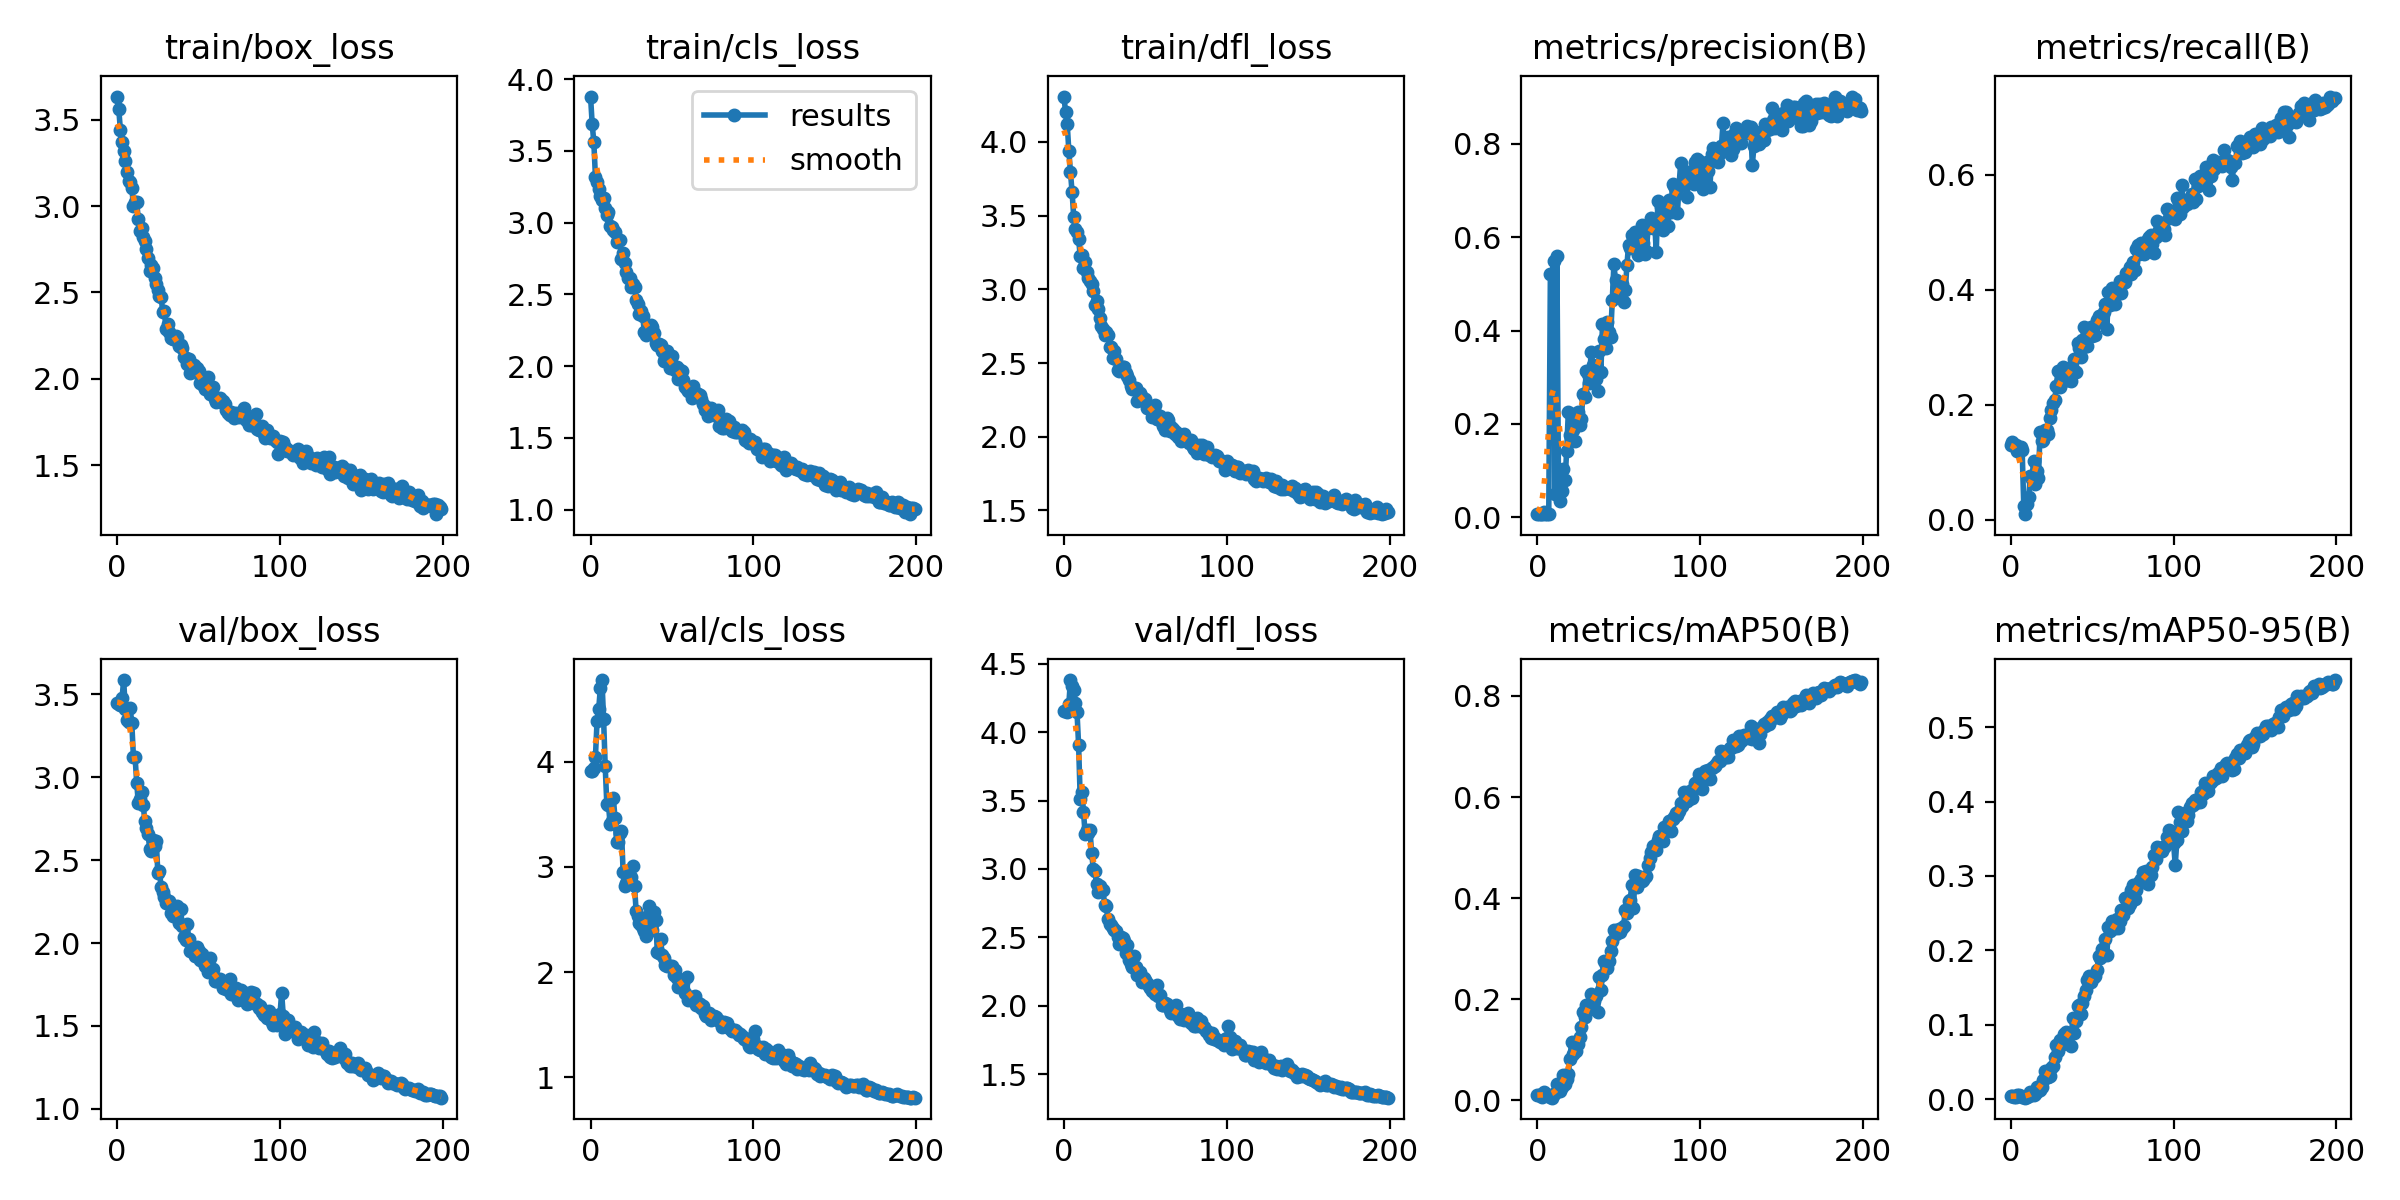

The table this chart was drawn from, first rows:
epoch, train/box_loss, train/cls_loss, train/dfl_loss, metrics/precision(B), metrics/recall(B), metrics/mAP50(B), metrics/mAP50-95(B), val/box_loss, val/cls_loss, val/dfl_loss, lr/pg0, lr/pg1, lr/pg2
0, 3.634, 3.879, 4.308, 0.00714, 0.1304, 0.01028, 0.00381, 3.445, 3.914, 4.158, 0.0002, 0.0002, 0.0002
1, 3.56, 3.689, 4.202, 0.00739, 0.1352, 0.01144, 0.00355, 3.439, 3.917, 4.152, 0.0004147, 0.0004147, 0.0004147
2, 3.439, 3.563, 4.12, 0.00742, 0.1298, 0.00835, 0.0032, 3.435, 3.941, 4.147, 0.0006272, 0.0006272, 0.0006272
3, 3.368, 3.319, 3.941, 0.00758, 0.1298, 0.00768, 0.00307, 3.476, 4.05, 4.204, 0.0008375, 0.0008375, 0.0008375
4, 3.319, 3.282, 3.795, 0.01086, 0.1196, 0.01689, 0.0055, 3.586, 4.387, 4.381, 0.001046, 0.001046, 0.001046
5, 3.262, 3.234, 3.659, 0.00698, 0.1264, 0.01367, 0.00554, 3.412, 4.498, 4.338, 0.001252, 0.001252, 0.001252
6, 3.198, 3.188, 3.492, 0.00746, 0.1273, 0.01168, 0.00392, 3.344, 4.699, 4.305, 0.001456, 0.001456, 0.001456
7, 3.144, 3.161, 3.411, 0.00714, 0.121, 0.00851, 0.00288, 3.331, 4.777, 4.21, 0.001609, 0.001609, 0.001609
8, 3.136, 3.175, 3.392, 0.5215, 0.02371, 0.00687, 0.0025, 3.414, 4.41, 4.15, 0.001609, 0.001609, 0.001609
9, 3.107, 3.102, 3.342, 0.5218, 0.00949, 0.00548, 0.00184, 3.325, 3.955, 3.906, 0.001601, 0.001601, 0.001601
10, 2.998, 3.056, 3.223, 0.5489, 0.02778, 0.01177, 0.00327, 3.12, 3.595, 3.509, 0.001593, 0.001593, 0.001593
11, 3.023, 3.071, 3.232, 0.04931, 0.0393, 0.01422, 0.00434, 3.124, 3.592, 3.564, 0.001584, 0.001584, 0.001584
12, 3.022, 2.979, 3.142, 0.5599, 0.07588, 0.03323, 0.00949, 2.966, 3.411, 3.419, 0.001576, 0.001576, 0.001576
13, 2.924, 2.972, 3.188, 0.06379, 0.07004, 0.02856, 0.00867, 2.846, 3.433, 3.256, 0.001568, 0.001568, 0.001568
14, 2.857, 2.952, 3.115, 0.03539, 0.102, 0.01835, 0.00536, 2.866, 3.658, 3.286, 0.00156, 0.00156, 0.00156
15, 2.875, 2.938, 3.079, 0.05745, 0.06259, 0.02604, 0.00735, 2.911, 3.465, 3.264, 0.001551, 0.001551, 0.001551
16, 2.819, 2.867, 3.057, 0.1035, 0.08469, 0.05025, 0.01568, 2.833, 3.238, 3.282, 0.001543, 0.001543, 0.001543
17, 2.798, 2.882, 3.037, 0.07942, 0.07241, 0.03321, 0.01098, 2.736, 3.237, 3.117, 0.001535, 0.001535, 0.001535
18, 2.752, 2.88, 2.991, 0.1416, 0.1527, 0.0416, 0.01241, 2.696, 3.326, 3, 0.001527, 0.001527, 0.001527
19, 2.697, 2.749, 2.896, 0.225, 0.1363, 0.05225, 0.01564, 2.659, 3.338, 2.986, 0.001519, 0.001519, 0.001519
20, 2.625, 2.79, 2.919, 0.1767, 0.1384, 0.08139, 0.02563, 2.567, 2.953, 2.889, 0.00151, 0.00151, 0.00151
21, 2.661, 2.721, 2.869, 0.221, 0.1554, 0.1158, 0.0381, 2.557, 2.814, 2.83, 0.001502, 0.001502, 0.001502
22, 2.64, 2.658, 2.806, 0.1866, 0.1559, 0.0924, 0.02945, 2.623, 2.851, 2.872, 0.001494, 0.001494, 0.001494
23, 2.583, 2.616, 2.751, 0.164, 0.1491, 0.09797, 0.03005, 2.584, 2.929, 2.851, 0.001486, 0.001486, 0.001486
24, 2.549, 2.613, 2.734, 0.206, 0.1769, 0.09686, 0.03163, 2.616, 2.85, 2.843, 0.001477, 0.001477, 0.001477
25, 2.514, 2.55, 2.689, 0.2258, 0.1909, 0.1126, 0.04233, 2.421, 2.904, 2.737, 0.001469, 0.001469, 0.001469
26, 2.481, 2.569, 2.709, 0.1977, 0.2028, 0.1262, 0.04501, 2.432, 3.009, 2.728, 0.001461, 0.001461, 0.001461
27, 2.473, 2.551, 2.692, 0.2099, 0.2089, 0.1453, 0.05598, 2.337, 2.818, 2.636, 0.001453, 0.001453, 0.001453
28, 2.387, 2.464, 2.61, 0.2642, 0.2329, 0.1748, 0.07321, 2.306, 2.576, 2.594, 0.001444, 0.001444, 0.001444
29, 2.392, 2.433, 2.608, 0.2567, 0.2579, 0.1645, 0.06414, 2.275, 2.529, 2.593, 0.001436, 0.001436, 0.001436
30, 2.289, 2.361, 2.536, 0.3131, 0.2315, 0.1879, 0.07886, 2.239, 2.465, 2.565, 0.001428, 0.001428, 0.001428
31, 2.319, 2.386, 2.583, 0.3076, 0.2434, 0.1798, 0.07565, 2.243, 2.446, 2.557, 0.001419, 0.001419, 0.001419
32, 2.27, 2.351, 2.53, 0.2874, 0.265, 0.1855, 0.07385, 2.254, 2.422, 2.547, 0.001411, 0.001411, 0.001411
33, 2.236, 2.239, 2.452, 0.3551, 0.2523, 0.21, 0.08689, 2.181, 2.386, 2.504, 0.001403, 0.001403, 0.001403
34, 2.231, 2.216, 2.449, 0.3258, 0.2425, 0.2064, 0.09027, 2.164, 2.341, 2.453, 0.001395, 0.001395, 0.001395
35, 2.231, 2.275, 2.467, 0.2973, 0.2433, 0.1976, 0.08347, 2.219, 2.529, 2.503, 0.001386, 0.001386, 0.001386
36, 2.247, 2.276, 2.475, 0.2953, 0.2641, 0.2068, 0.0887, 2.21, 2.628, 2.491, 0.001378, 0.001378, 0.001378
37, 2.24, 2.287, 2.474, 0.2696, 0.2407, 0.1747, 0.07195, 2.223, 2.563, 2.477, 0.00137, 0.00137, 0.00137
38, 2.19, 2.272, 2.43, 0.3571, 0.2615, 0.2439, 0.1093, 2.121, 2.402, 2.388, 0.001362, 0.001362, 0.001362
39, 2.197, 2.234, 2.412, 0.312, 0.28, 0.2185, 0.08929, 2.205, 2.568, 2.444, 0.001353, 0.001353, 0.001353
40, 2.178, 2.164, 2.383, 0.4132, 0.257, 0.2473, 0.1046, 2.102, 2.491, 2.336, 0.001345, 0.001345, 0.001345
41, 2.123, 2.147, 2.342, 0.3828, 0.3074, 0.2766, 0.1245, 2.039, 2.194, 2.308, 0.001337, 0.001337, 0.001337
42, 2.122, 2.157, 2.325, 0.3629, 0.2987, 0.2687, 0.1258, 2.02, 2.185, 2.283, 0.001329, 0.001329, 0.001329
43, 2.084, 2.147, 2.322, 0.4178, 0.2834, 0.2617, 0.1145, 2.115, 2.317, 2.363, 0.00132, 0.00132, 0.00132
44, 2.116, 2.105, 2.333, 0.3959, 0.3119, 0.2756, 0.1285, 2.022, 2.162, 2.281, 0.001312, 0.001312, 0.001312
45, 2.034, 2.033, 2.241, 0.3871, 0.3358, 0.2952, 0.1388, 1.953, 2.133, 2.225, 0.001304, 0.001304, 0.001304
46, 2.068, 2.057, 2.261, 0.4663, 0.3026, 0.3147, 0.1467, 1.969, 2.07, 2.241, 0.001296, 0.001296, 0.001296
47, 2.083, 2.104, 2.298, 0.5414, 0.3019, 0.337, 0.1599, 1.945, 2.055, 2.244, 0.001287, 0.001287, 0.001287
48, 2.038, 2.039, 2.268, 0.5075, 0.3282, 0.3299, 0.1652, 1.921, 2.059, 2.173, 0.001279, 0.001279, 0.001279
49, 2.06, 1.988, 2.24, 0.4933, 0.3349, 0.334, 0.1578, 1.977, 2.061, 2.2, 0.001271, 0.001271, 0.001271
50, 2.043, 2.072, 2.254, 0.4849, 0.3196, 0.3389, 0.1646, 1.952, 2.062, 2.187, 0.001263, 0.001263, 0.001263
51, 1.977, 1.997, 2.194, 0.4727, 0.3366, 0.3339, 0.1635, 1.9, 1.974, 2.163, 0.001254, 0.001254, 0.001254
52, 1.991, 1.973, 2.202, 0.4985, 0.3207, 0.3405, 0.1656, 1.934, 2.022, 2.144, 0.001246, 0.001246, 0.001246
53, 1.964, 1.992, 2.195, 0.4607, 0.3467, 0.3458, 0.1729, 1.912, 1.948, 2.126, 0.001238, 0.001238, 0.001238
54, 1.943, 1.909, 2.131, 0.4857, 0.3538, 0.3761, 0.1923, 1.859, 1.859, 2.104, 0.00123, 0.00123, 0.00123
55, 1.951, 1.972, 2.179, 0.5399, 0.347, 0.3717, 0.1893, 1.854, 1.894, 2.113, 0.001221, 0.001221, 0.001221
56, 2.011, 1.968, 2.215, 0.5826, 0.3527, 0.3937, 0.202, 1.828, 1.854, 2.085, 0.001213, 0.001213, 0.001213
57, 1.913, 1.901, 2.123, 0.5769, 0.3618, 0.3964, 0.1938, 1.912, 1.892, 2.148, 0.001205, 0.001205, 0.001205
58, 1.917, 1.854, 2.117, 0.6042, 0.3752, 0.4265, 0.2157, 1.826, 1.801, 2.068, 0.001197, 0.001197, 0.001197
59, 1.951, 1.839, 2.142, 0.5993, 0.3311, 0.3811, 0.1941, 1.841, 1.948, 2.078, 0.001188, 0.001188, 0.001188
... 140 more rows
